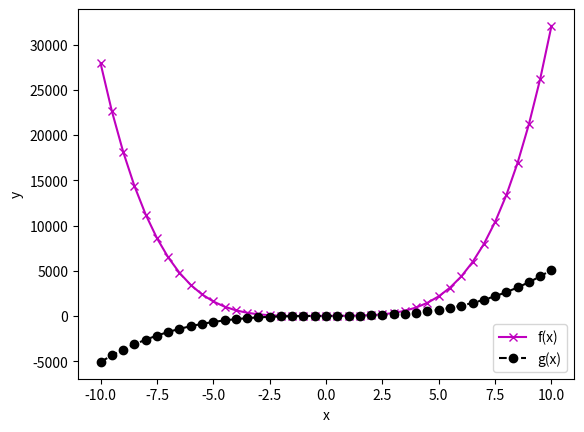

Write the Python code that produced this figure.
import numpy as np 
import matplotlib.pyplot as plt 
x = np.arange(-10, 10.5, 0.5) 
f = 3 * x**4 + 2 * x**3 + 7 * x + 9 
g = 5 * x**3 + 9 * x + 2 
plt.plot(x, f, '-xm', label='f(x)') 
plt.plot(x, g, '--ok', label='g(x)') 
plt.legend() 
plt.xlabel('x') 
plt.ylabel('y') 
plt.show()
